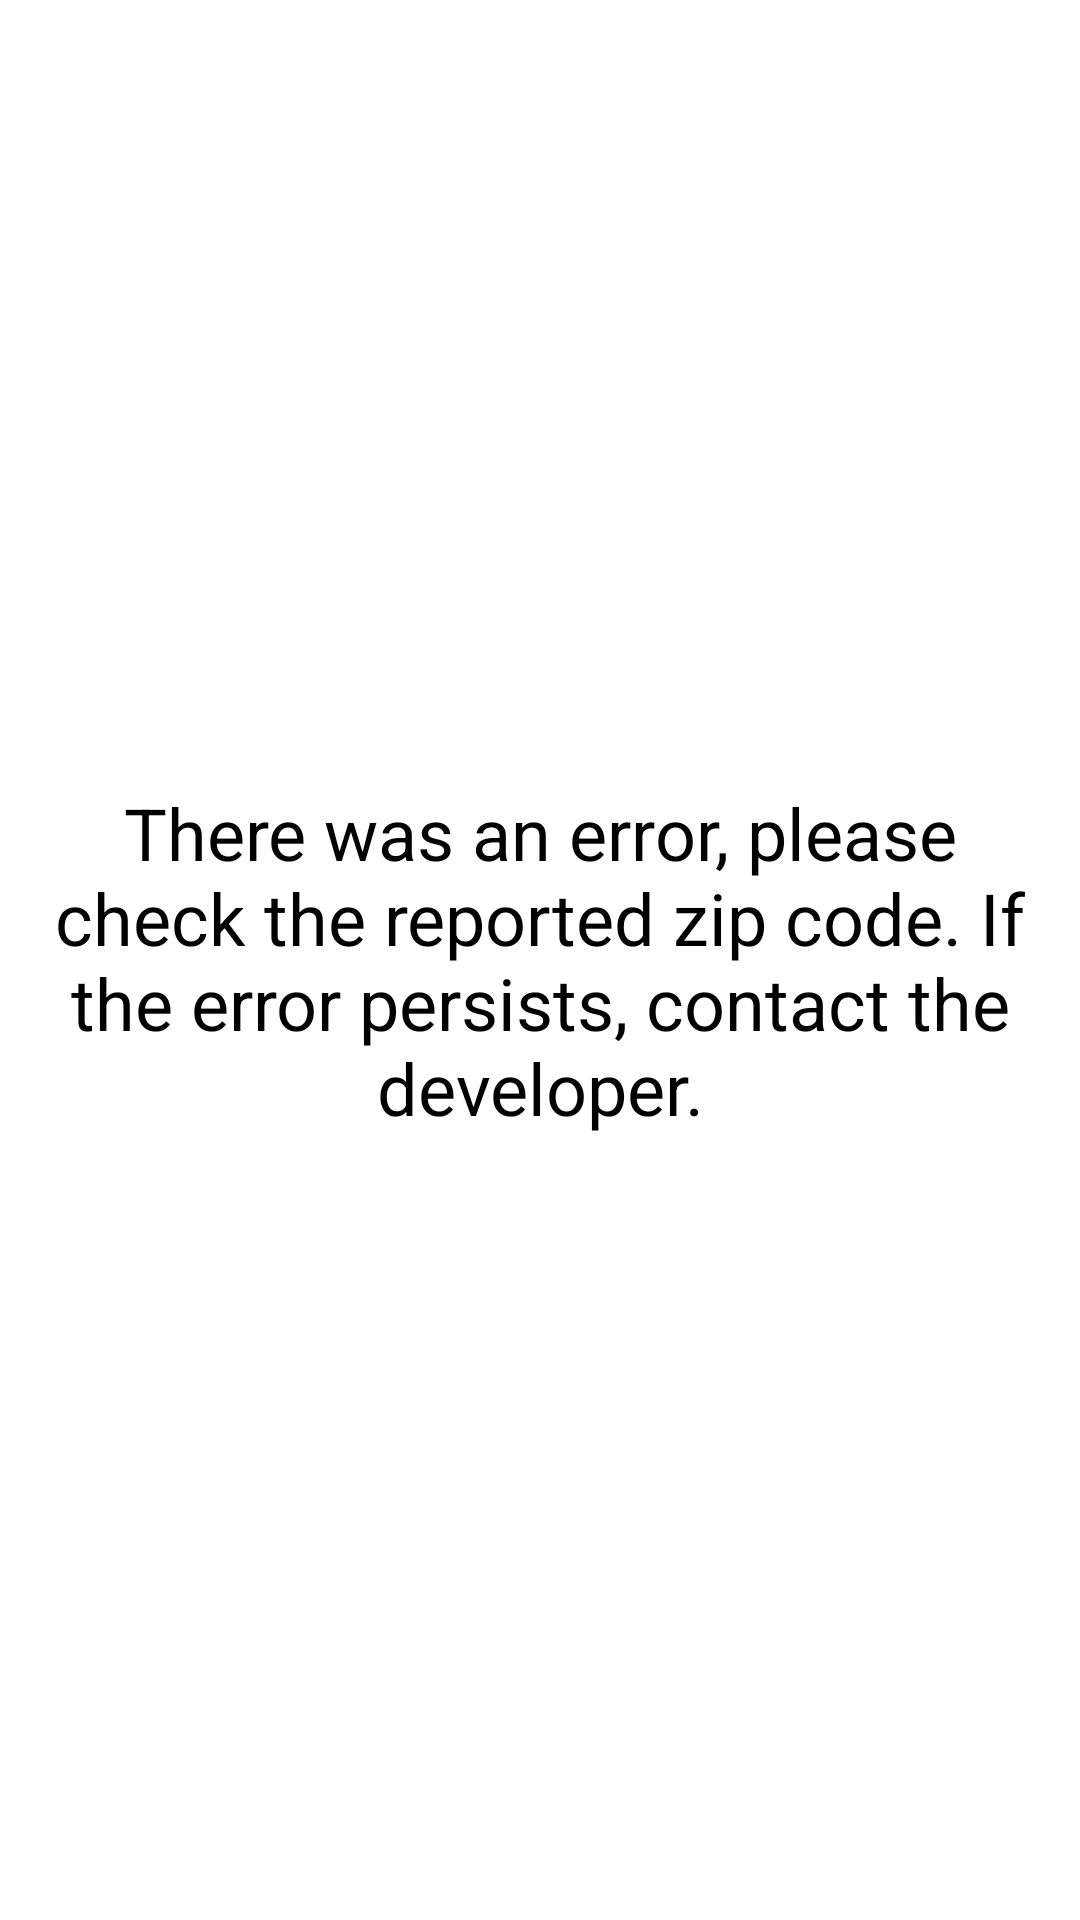

Android layout source for this screen:
<!-- AndroidManifest.xml: application theme Theme.FindAddress -->
<!-- res/layout/custom_error.xml -->
<?xml version="1.0" encoding="utf-8"?>
<androidx.constraintlayout.widget.ConstraintLayout xmlns:android="http://schemas.android.com/apk/res/android"
    xmlns:app="http://schemas.android.com/apk/res-auto"
    android:layout_width="350dp"
    android:layout_height="200dp"
    android:background="#fff"
    android:layout_gravity="center"
    android:padding="10dp">

    

    
    <TextView
        android:id="@+id/txt_alert_error"
        android:layout_width="wrap_content"
        android:layout_height="wrap_content"
        android:text="@string/alerterror"
        android:textAlignment="center"
        android:textColor="#000"
        android:textSize="24sp"
        app:layout_constraintBottom_toBottomOf="parent"
        app:layout_constraintEnd_toEndOf="parent"
        app:layout_constraintStart_toStartOf="parent"
        app:layout_constraintTop_toTopOf="parent" />

</androidx.constraintlayout.widget.ConstraintLayout>


    
<!-- resources referenced by this layout -->
<resources>
  <string name="alerterror">There was an error, please check the reported zip code. If the error persists, contact the developer.</string>
  <style name="Theme.FindAddress" parent="Theme.MaterialComponents.DayNight.NoActionBar">
          
          <item name="colorPrimary">@color/purple_500</item>
          <item name="colorPrimaryVariant">@color/purple_700</item>
          <item name="colorOnPrimary">@color/white</item>
          
          <item name="colorSecondary">@color/teal_200</item>
          <item name="colorSecondaryVariant">@color/teal_700</item>
          <item name="colorOnSecondary">@color/black</item>
          
          <item name="android:statusBarColor" tools:targetApi="l">#000</item>
          <item name="android:navigationBarColor" tools:targetApi="l">#000</item>
          
      </style>
  <!-- not gathered from this repository: default colours our renderer supplied (Android Studio template values) -->
  <color name="purple_500">#FF6200EE</color>
  <color name="purple_700">#FF3700B3</color>
  <color name="teal_200">#FF03DAC5</color>
  <color name="teal_700">#FF018786</color>
  <color name="black">#FF000000</color>
  <color name="white">#FFFFFFFF</color>
</resources>
